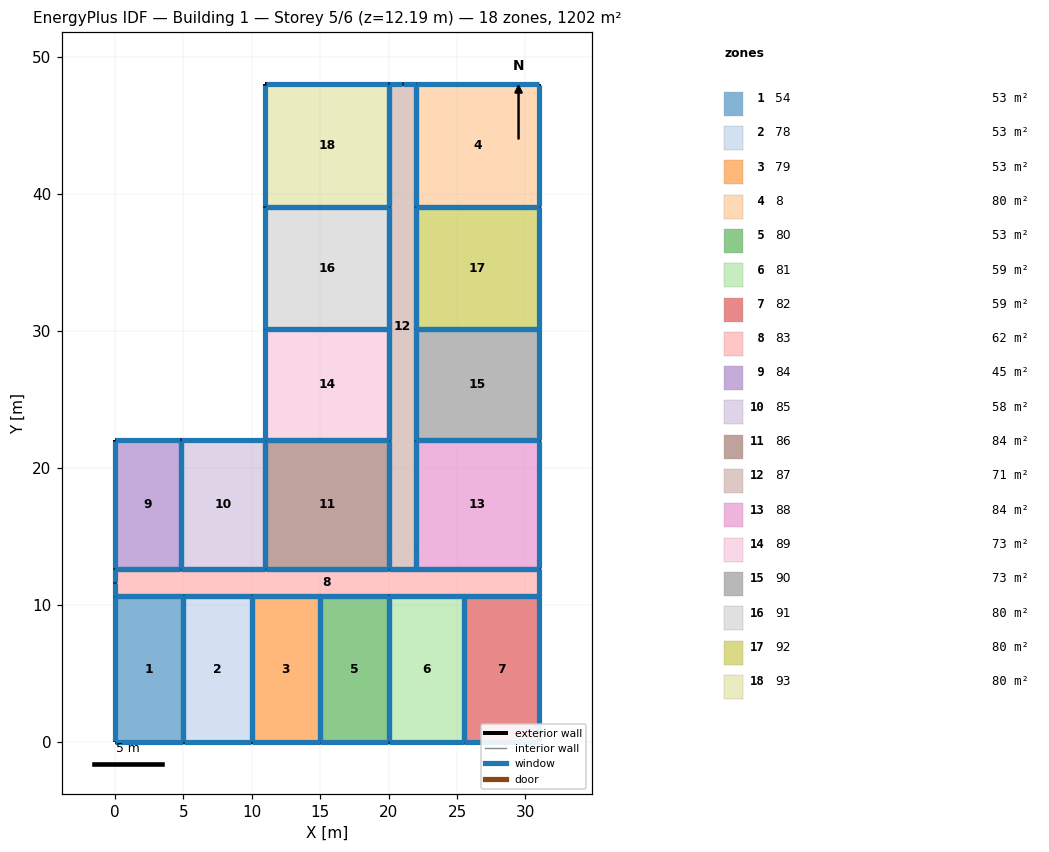
=== STOREY PLAN SPEC (per zone: floor XY polygon, exterior-wall plan segments, windows/doors) ===
zone 1: 54  (53.2 m²)
  floor: (5.00, 10.64) (5.00, 0.00) (0.00, 0.00) (0.00, 10.64)
  exterior wall: (0.00, 0.00) – (5.00, 0.00)  [5.0 m]
    window: (0.03, 0.00) – (4.97, 0.00)  [4.6 m²]
  exterior wall: (0.00, 10.64) – (0.00, 0.00)  [10.6 m]
    window: (0.00, 10.61) – (0.00, 0.03)  [9.7 m²]
  exterior wall: (5.00, 10.64) – (0.00, 10.64)  [5.0 m]
    window: (4.97, 10.64) – (0.03, 10.64)  [4.6 m²]
  exterior wall: (5.00, 0.00) – (5.00, 10.64)  [10.6 m]
    window: (5.00, 0.03) – (5.00, 10.61)  [9.7 m²]
zone 2: 78  (53.2 m²)
  floor: (10.00, 10.64) (10.00, 0.00) (5.00, 0.00) (5.00, 10.64)
  exterior wall: (5.00, 0.00) – (10.00, 0.00)  [5.0 m]
    window: (5.03, 0.00) – (9.97, 0.00)  [4.6 m²]
  exterior wall: (5.00, 10.64) – (5.00, 0.00)  [10.6 m]
    window: (5.00, 10.61) – (5.00, 0.03)  [9.7 m²]
  exterior wall: (10.00, 10.64) – (5.00, 10.64)  [5.0 m]
    window: (9.97, 10.64) – (5.03, 10.64)  [4.6 m²]
  exterior wall: (10.00, 0.00) – (10.00, 10.64)  [10.6 m]
    window: (10.00, 0.03) – (10.00, 10.61)  [9.7 m²]
zone 3: 79  (53.2 m²)
  floor: (15.00, 10.64) (15.00, 0.00) (10.00, 0.00) (10.00, 10.64)
  exterior wall: (10.00, 0.00) – (15.00, 0.00)  [5.0 m]
    window: (10.03, 0.00) – (14.97, 0.00)  [4.6 m²]
  exterior wall: (10.00, 10.64) – (10.00, 0.00)  [10.6 m]
    window: (10.00, 10.61) – (10.00, 0.03)  [9.7 m²]
  exterior wall: (15.00, 10.64) – (10.00, 10.64)  [5.0 m]
    window: (14.97, 10.64) – (10.03, 10.64)  [4.6 m²]
  exterior wall: (15.00, 0.00) – (15.00, 10.64)  [10.6 m]
    window: (15.00, 0.03) – (15.00, 10.61)  [9.7 m²]
zone 4: 8  (80.3 m²)
  floor: (31.00, 48.00) (31.00, 39.07) (22.00, 39.07) (22.00, 48.00)
  exterior wall: (22.00, 48.00) – (22.00, 39.07)  [8.9 m]
    window: (22.00, 47.97) – (22.00, 39.10)  [8.2 m²]
  exterior wall: (31.00, 48.00) – (22.00, 48.00)  [9.0 m]
    window: (30.97, 48.00) – (22.03, 48.00)  [8.2 m²]
  exterior wall: (31.00, 39.07) – (31.00, 48.00)  [8.9 m]
    window: (31.00, 39.10) – (31.00, 47.97)  [8.2 m²]
  exterior wall: (22.00, 39.07) – (31.00, 39.07)  [9.0 m]
    window: (22.03, 39.07) – (30.97, 39.07)  [8.2 m²]
zone 5: 80  (53.2 m²)
  floor: (20.00, 10.64) (20.00, 0.00) (15.00, 0.00) (15.00, 10.64)
  exterior wall: (15.00, 0.00) – (20.00, 0.00)  [5.0 m]
    window: (15.03, 0.00) – (19.97, 0.00)  [4.6 m²]
  exterior wall: (15.00, 10.64) – (15.00, 0.00)  [10.6 m]
    window: (15.00, 10.61) – (15.00, 0.03)  [9.7 m²]
  exterior wall: (20.00, 10.64) – (15.00, 10.64)  [5.0 m]
    window: (19.97, 10.64) – (15.03, 10.64)  [4.6 m²]
  exterior wall: (20.00, 0.00) – (20.00, 10.64)  [10.6 m]
    window: (20.00, 0.03) – (20.00, 10.61)  [9.7 m²]
zone 6: 81  (58.5 m²)
  floor: (25.50, 10.64) (25.50, 0.00) (20.00, 0.00) (20.00, 10.64)
  exterior wall: (20.00, 0.00) – (25.50, 0.00)  [5.5 m]
    window: (20.03, 0.00) – (25.47, 0.00)  [5.0 m²]
  exterior wall: (20.00, 10.64) – (20.00, 0.00)  [10.6 m]
    window: (20.00, 10.61) – (20.00, 0.03)  [9.7 m²]
  exterior wall: (25.50, 10.64) – (20.00, 10.64)  [5.5 m]
    window: (25.47, 10.64) – (20.03, 10.64)  [5.0 m²]
  exterior wall: (25.50, 0.00) – (25.50, 10.64)  [10.6 m]
    window: (25.50, 0.03) – (25.50, 10.61)  [9.7 m²]
zone 7: 82  (58.5 m²)
  floor: (31.00, 10.64) (31.00, 0.00) (25.50, 0.00) (25.50, 10.64)
  exterior wall: (31.00, 10.64) – (25.50, 10.64)  [5.5 m]
    window: (30.97, 10.64) – (25.53, 10.64)  [5.0 m²]
  exterior wall: (31.00, 0.00) – (31.00, 10.64)  [10.6 m]
    window: (31.00, 0.03) – (31.00, 10.61)  [9.7 m²]
  exterior wall: (25.50, 0.00) – (31.00, 0.00)  [5.5 m]
    window: (25.53, 0.00) – (30.97, 0.00)  [5.0 m²]
  exterior wall: (25.50, 10.64) – (25.50, 0.00)  [10.6 m]
    window: (25.50, 10.61) – (25.50, 0.03)  [9.7 m²]
zone 8: 83  (62.0 m²)
  floor: (31.00, 12.64) (31.00, 10.64) (0.00, 10.64) (0.00, 12.64)
  exterior wall: (31.00, 10.64) – (31.00, 12.64)  [2.0 m]
    window: (31.00, 10.67) – (31.00, 12.61)  [1.8 m²]
  exterior wall: (25.50, 10.64) – (31.00, 10.64)  [5.5 m]
    window: (25.53, 10.64) – (30.97, 10.64)  [5.0 m²]
  exterior wall: (20.00, 10.64) – (25.50, 10.64)  [5.5 m]
    window: (20.03, 10.64) – (25.47, 10.64)  [5.0 m²]
  exterior wall: (15.00, 10.64) – (20.00, 10.64)  [5.0 m]
    window: (15.03, 10.64) – (19.97, 10.64)  [4.6 m²]
  exterior wall: (10.00, 10.64) – (15.00, 10.64)  [5.0 m]
    window: (10.03, 10.64) – (14.97, 10.64)  [4.6 m²]
  exterior wall: (5.00, 10.64) – (10.00, 10.64)  [5.0 m]
    window: (5.03, 10.64) – (9.97, 10.64)  [4.6 m²]
  exterior wall: (0.00, 10.64) – (5.00, 10.64)  [5.0 m]
    window: (0.03, 10.64) – (4.97, 10.64)  [4.6 m²]
  exterior wall: (0.00, 11.64) – (0.00, 10.64)  [1.0 m]
    window: (0.00, 11.61) – (0.00, 10.67)  [0.9 m²]
  exterior wall: (0.00, 12.64) – (0.00, 11.64)  [1.0 m]
    window: (0.00, 12.61) – (0.00, 11.67)  [0.9 m²]
  exterior wall: (4.81, 12.64) – (0.00, 12.64)  [4.8 m]
    window: (4.78, 12.64) – (0.03, 12.64)  [4.4 m²]
  exterior wall: (11.00, 12.64) – (4.81, 12.64)  [6.2 m]
    window: (10.97, 12.64) – (4.83, 12.64)  [5.7 m²]
  exterior wall: (20.00, 12.64) – (11.00, 12.64)  [9.0 m]
    window: (19.97, 12.64) – (11.03, 12.64)  [8.2 m²]
  exterior wall: (22.00, 12.64) – (20.00, 12.64)  [2.0 m]
    window: (21.97, 12.64) – (20.03, 12.64)  [1.8 m²]
  exterior wall: (31.00, 12.64) – (22.00, 12.64)  [9.0 m]
    window: (30.97, 12.64) – (22.03, 12.64)  [8.2 m²]
zone 9: 84  (45.0 m²)
  floor: (4.81, 22.00) (4.81, 12.64) (0.00, 12.64) (0.00, 22.00)
  exterior wall: (0.00, 12.64) – (4.81, 12.64)  [4.8 m]
    window: (0.03, 12.64) – (4.78, 12.64)  [4.4 m²]
  exterior wall: (0.00, 22.00) – (0.00, 12.64)  [9.4 m]
    window: (0.00, 21.97) – (0.00, 12.67)  [8.6 m²]
  exterior wall: (4.81, 22.00) – (0.00, 22.00)  [4.8 m]
    window: (4.78, 22.00) – (0.03, 22.00)  [4.4 m²]
  exterior wall: (4.81, 12.64) – (4.81, 22.00)  [9.4 m]
    window: (4.81, 12.67) – (4.81, 21.97)  [8.6 m²]
zone 10: 85  (58.0 m²)
  floor: (11.00, 22.00) (11.00, 12.64) (4.81, 12.64) (4.81, 22.00)
  exterior wall: (4.81, 12.64) – (11.00, 12.64)  [6.2 m]
    window: (4.83, 12.64) – (10.97, 12.64)  [5.7 m²]
  exterior wall: (4.81, 22.00) – (4.81, 12.64)  [9.4 m]
    window: (4.81, 21.97) – (4.81, 12.67)  [8.6 m²]
  exterior wall: (11.00, 22.00) – (4.81, 22.00)  [6.2 m]
    window: (10.97, 22.00) – (4.83, 22.00)  [5.7 m²]
  exterior wall: (11.00, 12.64) – (11.00, 22.00)  [9.4 m]
    window: (11.00, 12.67) – (11.00, 21.97)  [8.6 m²]
zone 11: 86  (84.2 m²)
  floor: (20.00, 22.00) (20.00, 12.64) (11.00, 12.64) (11.00, 22.00)
  exterior wall: (20.00, 14.28) – (20.00, 22.00)  [7.7 m]
    window: (20.00, 14.31) – (20.00, 21.97)  [7.1 m²]
  exterior wall: (20.00, 12.64) – (20.00, 14.28)  [1.6 m]
    window: (20.00, 12.67) – (20.00, 14.25)  [1.5 m²]
  exterior wall: (11.00, 12.64) – (20.00, 12.64)  [9.0 m]
    window: (11.03, 12.64) – (19.97, 12.64)  [8.2 m²]
  exterior wall: (11.00, 22.00) – (11.00, 12.64)  [9.4 m]
    window: (11.00, 21.97) – (11.00, 12.67)  [8.6 m²]
  exterior wall: (20.00, 22.00) – (11.00, 22.00)  [9.0 m]
    window: (19.97, 22.00) – (11.03, 22.00)  [8.2 m²]
zone 12: 87  (70.7 m²)
  floor: (22.00, 48.00) (22.00, 12.64) (20.00, 12.64) (20.00, 48.00)
  exterior wall: (20.00, 12.64) – (22.00, 12.64)  [2.0 m]
    window: (20.03, 12.64) – (21.97, 12.64)  [1.8 m²]
  exterior wall: (20.00, 14.28) – (20.00, 12.64)  [1.6 m]
    window: (20.00, 14.25) – (20.00, 12.67)  [1.5 m²]
  exterior wall: (20.00, 22.00) – (20.00, 14.28)  [7.7 m]
    window: (20.00, 21.97) – (20.00, 14.31)  [7.1 m²]
  exterior wall: (20.00, 30.15) – (20.00, 22.00)  [8.1 m]
    window: (20.00, 30.12) – (20.00, 22.03)  [7.5 m²]
  exterior wall: (20.00, 39.07) – (20.00, 30.15)  [8.9 m]
    window: (20.00, 39.05) – (20.00, 30.17)  [8.2 m²]
  exterior wall: (20.00, 48.00) – (20.00, 39.07)  [8.9 m]
    window: (20.00, 47.97) – (20.00, 39.10)  [8.2 m²]
  exterior wall: (21.00, 48.00) – (20.00, 48.00)  [1.0 m]
    window: (20.97, 48.00) – (20.03, 48.00)  [0.9 m²]
  exterior wall: (22.00, 48.00) – (21.00, 48.00)  [1.0 m]
    window: (21.97, 48.00) – (21.03, 48.00)  [0.9 m²]
  exterior wall: (22.00, 39.07) – (22.00, 48.00)  [8.9 m]
    window: (22.00, 39.10) – (22.00, 47.97)  [8.2 m²]
  exterior wall: (22.00, 30.15) – (22.00, 39.07)  [8.9 m]
    window: (22.00, 30.17) – (22.00, 39.05)  [8.2 m²]
  exterior wall: (22.00, 22.00) – (22.00, 30.15)  [8.1 m]
    window: (22.00, 22.03) – (22.00, 30.12)  [7.5 m²]
  exterior wall: (22.00, 14.28) – (22.00, 22.00)  [7.7 m]
    window: (22.00, 14.31) – (22.00, 21.97)  [7.1 m²]
  exterior wall: (22.00, 12.64) – (22.00, 14.28)  [1.6 m]
    window: (22.00, 12.67) – (22.00, 14.25)  [1.5 m²]
zone 13: 88  (84.2 m²)
  floor: (31.00, 22.00) (31.00, 12.64) (22.00, 12.64) (22.00, 22.00)
  exterior wall: (31.00, 12.64) – (31.00, 22.00)  [9.4 m]
    window: (31.00, 12.67) – (31.00, 21.97)  [8.6 m²]
  exterior wall: (22.00, 12.64) – (31.00, 12.64)  [9.0 m]
    window: (22.03, 12.64) – (30.97, 12.64)  [8.2 m²]
  exterior wall: (22.00, 14.28) – (22.00, 12.64)  [1.6 m]
    window: (22.00, 14.25) – (22.00, 12.67)  [1.5 m²]
  exterior wall: (22.00, 22.00) – (22.00, 14.28)  [7.7 m]
    window: (22.00, 21.97) – (22.00, 14.31)  [7.1 m²]
  exterior wall: (31.00, 22.00) – (22.00, 22.00)  [9.0 m]
    window: (30.97, 22.00) – (22.03, 22.00)  [8.2 m²]
zone 14: 89  (73.3 m²)
  floor: (20.00, 30.15) (20.00, 22.00) (11.00, 22.00) (11.00, 30.15)
  exterior wall: (20.00, 22.00) – (20.00, 30.15)  [8.1 m]
    window: (20.00, 22.03) – (20.00, 30.12)  [7.5 m²]
  exterior wall: (11.00, 22.00) – (20.00, 22.00)  [9.0 m]
    window: (11.03, 22.00) – (19.97, 22.00)  [8.2 m²]
  exterior wall: (11.00, 30.15) – (11.00, 22.00)  [8.1 m]
    window: (11.00, 30.12) – (11.00, 22.03)  [7.5 m²]
  exterior wall: (20.00, 30.15) – (11.00, 30.15)  [9.0 m]
    window: (19.97, 30.15) – (11.03, 30.15)  [8.2 m²]
zone 15: 90  (73.3 m²)
  floor: (31.00, 30.15) (31.00, 22.00) (22.00, 22.00) (22.00, 30.15)
  exterior wall: (31.00, 22.00) – (31.00, 30.15)  [8.1 m]
    window: (31.00, 22.03) – (31.00, 30.12)  [7.5 m²]
  exterior wall: (22.00, 22.00) – (31.00, 22.00)  [9.0 m]
    window: (22.03, 22.00) – (30.97, 22.00)  [8.2 m²]
  exterior wall: (22.00, 30.15) – (22.00, 22.00)  [8.1 m]
    window: (22.00, 30.12) – (22.00, 22.03)  [7.5 m²]
  exterior wall: (31.00, 30.15) – (22.00, 30.15)  [9.0 m]
    window: (30.97, 30.15) – (22.03, 30.15)  [8.2 m²]
zone 16: 91  (80.3 m²)
  floor: (20.00, 39.07) (20.00, 30.15) (11.00, 30.15) (11.00, 39.07)
  exterior wall: (20.00, 30.15) – (20.00, 39.07)  [8.9 m]
    window: (20.00, 30.17) – (20.00, 39.05)  [8.2 m²]
  exterior wall: (11.00, 30.15) – (20.00, 30.15)  [9.0 m]
    window: (11.03, 30.15) – (19.97, 30.15)  [8.2 m²]
  exterior wall: (11.00, 39.07) – (11.00, 30.15)  [8.9 m]
    window: (11.00, 39.05) – (11.00, 30.17)  [8.2 m²]
  exterior wall: (20.00, 39.07) – (11.00, 39.07)  [9.0 m]
    window: (19.97, 39.07) – (11.03, 39.07)  [8.2 m²]
zone 17: 92  (80.3 m²)
  floor: (31.00, 39.07) (31.00, 30.15) (22.00, 30.15) (22.00, 39.07)
  exterior wall: (31.00, 30.15) – (31.00, 39.07)  [8.9 m]
    window: (31.00, 30.17) – (31.00, 39.05)  [8.2 m²]
  exterior wall: (22.00, 30.15) – (31.00, 30.15)  [9.0 m]
    window: (22.03, 30.15) – (30.97, 30.15)  [8.2 m²]
  exterior wall: (22.00, 39.07) – (22.00, 30.15)  [8.9 m]
    window: (22.00, 39.05) – (22.00, 30.17)  [8.2 m²]
  exterior wall: (31.00, 39.07) – (22.00, 39.07)  [9.0 m]
    window: (30.97, 39.07) – (22.03, 39.07)  [8.2 m²]
zone 18: 93  (80.3 m²)
  floor: (20.00, 48.00) (20.00, 39.07) (11.00, 39.07) (11.00, 48.00)
  exterior wall: (11.00, 48.00) – (11.00, 39.07)  [8.9 m]
    window: (11.00, 47.97) – (11.00, 39.10)  [8.2 m²]
  exterior wall: (20.00, 48.00) – (11.00, 48.00)  [9.0 m]
    window: (19.97, 48.00) – (11.03, 48.00)  [8.2 m²]
  exterior wall: (20.00, 39.07) – (20.00, 48.00)  [8.9 m]
    window: (20.00, 39.10) – (20.00, 47.97)  [8.2 m²]
  exterior wall: (11.00, 39.07) – (20.00, 39.07)  [9.0 m]
    window: (11.03, 39.07) – (19.97, 39.07)  [8.2 m²]

=== DERIVED (storey summary) ===
Building: Building 1
Storey: 5 of 6  (floor level z = 12.19 m)
Storey gross floor area: 1202.0 m²
Zones on this storey: 18
  - 54: floor 53.2 m²; exterior wall 31.3 m (95.3 m²); 4 window(s) 28.6 m²; WWR 30.0%
  - 78: floor 53.2 m²; exterior wall 31.3 m (95.3 m²); 4 window(s) 28.6 m²; WWR 30.0%
  - 79: floor 53.2 m²; exterior wall 31.3 m (95.3 m²); 4 window(s) 28.6 m²; WWR 30.0%
  - 8: floor 80.3 m²; exterior wall 35.9 m (109.3 m²); 4 window(s) 32.8 m²; WWR 30.0%
  - 80: floor 53.2 m²; exterior wall 31.3 m (95.3 m²); 4 window(s) 28.6 m²; WWR 30.0%
  - 81: floor 58.5 m²; exterior wall 32.3 m (98.4 m²); 4 window(s) 29.5 m²; WWR 30.0%
  - 82: floor 58.5 m²; exterior wall 32.3 m (98.4 m²); 4 window(s) 29.5 m²; WWR 30.0%
  - 83: floor 62.0 m²; exterior wall 66.0 m (201.2 m²); 14 window(s) 60.4 m²; WWR 30.0%
  - 84: floor 45.0 m²; exterior wall 28.3 m (86.4 m²); 4 window(s) 25.9 m²; WWR 30.0%
  - 85: floor 58.0 m²; exterior wall 31.1 m (94.8 m²); 4 window(s) 28.4 m²; WWR 30.0%
  - 86: floor 84.2 m²; exterior wall 36.7 m (111.9 m²); 5 window(s) 33.6 m²; WWR 30.0%
  - 87: floor 70.7 m²; exterior wall 74.7 m (227.7 m²); 13 window(s) 68.3 m²; WWR 30.0%
  - 88: floor 84.2 m²; exterior wall 36.7 m (111.9 m²); 5 window(s) 33.6 m²; WWR 30.0%
  - 89: floor 73.3 m²; exterior wall 34.3 m (104.5 m²); 4 window(s) 31.4 m²; WWR 30.0%
  - 90: floor 73.3 m²; exterior wall 34.3 m (104.5 m²); 4 window(s) 31.4 m²; WWR 30.0%
  - 91: floor 80.3 m²; exterior wall 35.9 m (109.3 m²); 4 window(s) 32.8 m²; WWR 30.0%
  - 92: floor 80.3 m²; exterior wall 35.9 m (109.3 m²); 4 window(s) 32.8 m²; WWR 30.0%
  - 93: floor 80.3 m²; exterior wall 35.9 m (109.3 m²); 4 window(s) 32.8 m²; WWR 30.0%
Zone adjacency: (none detected)